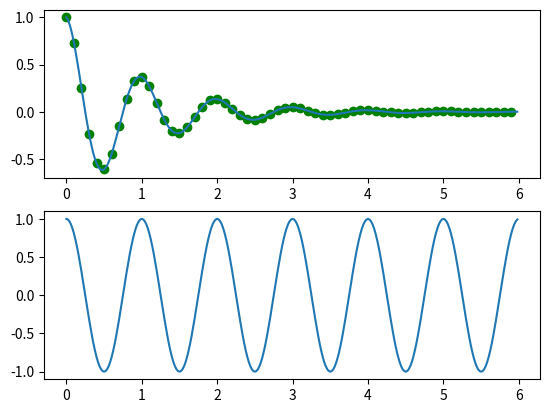

Write the Python code that produced this figure.
import numpy as np
import matplotlib.pyplot as plt

def f(t):
    print(np.exp(-t) * np.cos(2*np.pi*t))
    return np.exp(-t) * np.cos(2*np.pi*t)

t1 = np.arange(0.0,6.0,0.1)
t2 = np.arange(0.0,6.0,0.02)

plt.subplot(211)
plt.plot(t1,f(t1), 'go', t2, f(t2))

plt.subplot(212)
plt.plot(t2, np.cos(2*np.pi*t2))

plt.show()